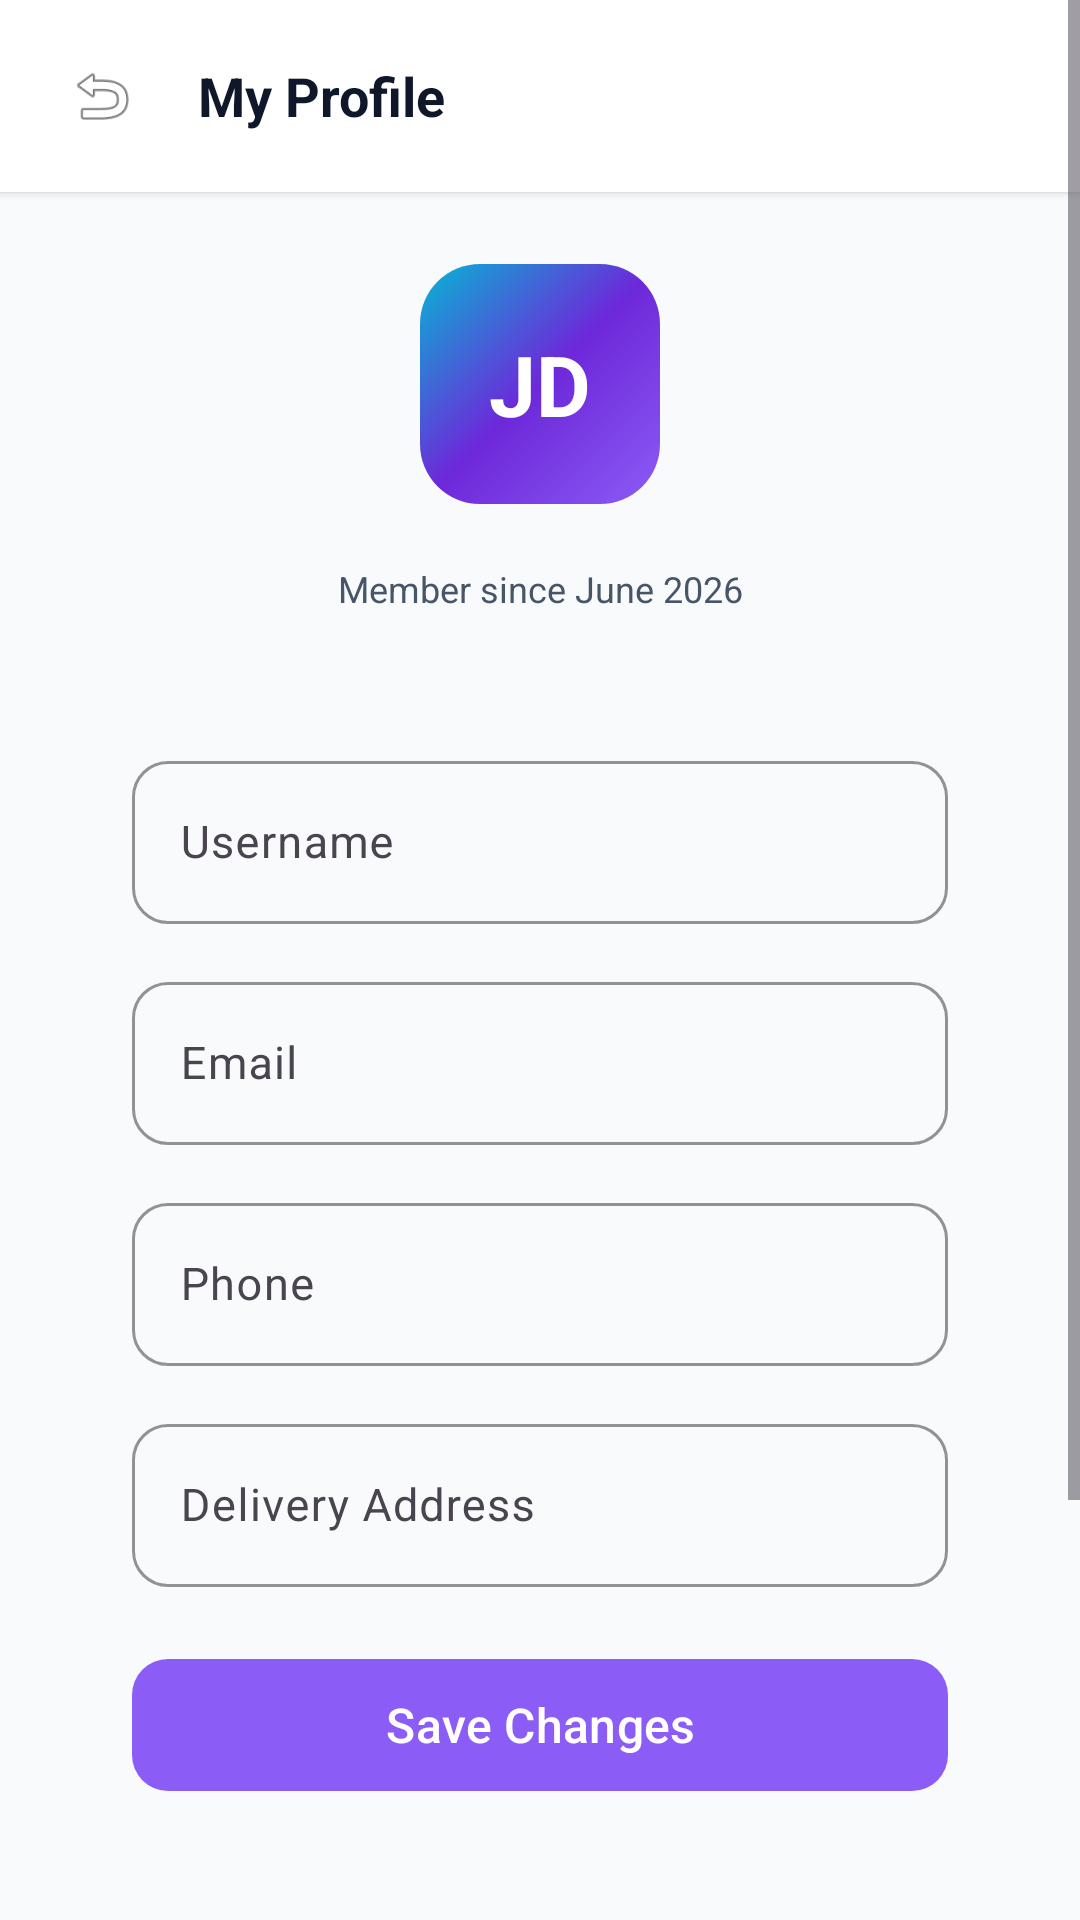

Layout XML and referenced resources for this Android screen:
<!-- AndroidManifest.xml: application theme Theme.StationeryShopApp -->
<!-- res/layout/activity_profile.xml -->
<?xml version="1.0" encoding="utf-8"?>
<ScrollView xmlns:android="http://schemas.android.com/apk/res/android"
    xmlns:app="http://schemas.android.com/apk/res-auto"
    android:layout_width="match_parent"
    android:layout_height="match_parent"
    android:background="@color/canvas_light"
    android:fillViewport="true">

    <LinearLayout
        android:layout_width="match_parent"
        android:layout_height="wrap_content"
        android:orientation="vertical">

        
        <LinearLayout
            android:layout_width="match_parent"
            android:layout_height="wrap_content"
            android:orientation="horizontal"
            android:gravity="center_vertical"
            android:paddingStart="16dp"
            android:paddingEnd="16dp"
            android:paddingTop="14dp"
            android:paddingBottom="14dp"
            android:background="@color/surface_light"
            android:elevation="2dp">

            <ImageView
                android:id="@+id/btnBack"
                android:layout_width="36dp"
                android:layout_height="36dp"
                android:padding="6dp"
                android:src="@android:drawable/ic_menu_revert"
                android:contentDescription="Back"
                android:background="@drawable/bg_chip_category" />

            <TextView
                android:layout_width="0dp"
                android:layout_height="wrap_content"
                android:layout_weight="1"
                android:text="My Profile"
                android:textSize="18sp"
                android:textStyle="bold"
                android:textColor="@color/text_primary_light"
                android:paddingStart="14dp" />

        </LinearLayout>

        
        <LinearLayout
            android:layout_width="match_parent"
            android:layout_height="wrap_content"
            android:orientation="vertical"
            android:padding="24dp">

            
            <FrameLayout
                android:layout_width="80dp"
                android:layout_height="80dp"
                android:background="@drawable/bg_hero_section"
                android:layout_gravity="center"
                android:layout_marginBottom="20dp">

                <TextView
                    android:id="@+id/txtInitials"
                    android:layout_width="wrap_content"
                    android:layout_height="wrap_content"
                    android:layout_gravity="center"
                    android:text="JD"
                    android:textColor="@color/white"
                    android:textSize="28sp"
                    android:textStyle="bold" />

            </FrameLayout>

            
            <TextView
                android:id="@+id/txtMemberSince"
                android:layout_width="match_parent"
                android:layout_height="wrap_content"
                android:text="Member since June 2026"
                android:textSize="12sp"
                android:textColor="@color/text_secondary_light"
                android:gravity="center"
                android:layout_marginBottom="24dp" />

            
            <LinearLayout
                android:layout_width="match_parent"
                android:layout_height="wrap_content"
                android:orientation="vertical"
                android:background="@drawable/bg_card_rounded"
                android:padding="20dp"
                android:elevation="2dp">

                
                <com.google.android.material.textfield.TextInputLayout
                    android:layout_width="match_parent"
                    android:layout_height="wrap_content"
                    style="@style/StudyGridTextInput"
                    android:hint="Username"
                    android:layout_marginBottom="14dp">

                    <com.google.android.material.textfield.TextInputEditText
                        android:id="@+id/edtUsername"
                        android:layout_width="match_parent"
                        android:layout_height="wrap_content"
                        android:textSize="15sp" />

                </com.google.android.material.textfield.TextInputLayout>

                
                <com.google.android.material.textfield.TextInputLayout
                    android:layout_width="match_parent"
                    android:layout_height="wrap_content"
                    style="@style/StudyGridTextInput"
                    android:hint="Email"
                    android:layout_marginBottom="14dp">

                    <com.google.android.material.textfield.TextInputEditText
                        android:id="@+id/edtEmail"
                        android:layout_width="match_parent"
                        android:layout_height="wrap_content"
                        android:textSize="15sp"
                        android:enabled="false" />

                </com.google.android.material.textfield.TextInputLayout>

                
                <com.google.android.material.textfield.TextInputLayout
                    android:layout_width="match_parent"
                    android:layout_height="wrap_content"
                    style="@style/StudyGridTextInput"
                    android:hint="Phone"
                    android:layout_marginBottom="14dp">

                    <com.google.android.material.textfield.TextInputEditText
                        android:id="@+id/edtPhone"
                        android:layout_width="match_parent"
                        android:layout_height="wrap_content"
                        android:inputType="phone"
                        android:textSize="15sp" />

                </com.google.android.material.textfield.TextInputLayout>

                
                <com.google.android.material.textfield.TextInputLayout
                    android:layout_width="match_parent"
                    android:layout_height="wrap_content"
                    style="@style/StudyGridTextInput"
                    android:hint="Delivery Address"
                    android:layout_marginBottom="20dp">

                    <com.google.android.material.textfield.TextInputEditText
                        android:id="@+id/edtAddress"
                        android:layout_width="match_parent"
                        android:layout_height="wrap_content"
                        android:textSize="15sp" />

                </com.google.android.material.textfield.TextInputLayout>

                
                <com.google.android.material.button.MaterialButton
                    android:id="@+id/btnSave"
                    android:layout_width="match_parent"
                    android:layout_height="52dp"
                    android:text="Save Changes"
                    android:textSize="16sp"
                    android:textAllCaps="false"
                    app:cornerRadius="12dp"
                    app:backgroundTint="@color/primary_violet" />

            </LinearLayout>

            
            <LinearLayout
                android:layout_width="match_parent"
                android:layout_height="wrap_content"
                android:orientation="vertical"
                android:layout_marginTop="20dp"
                android:background="@drawable/bg_card_rounded"
                android:padding="4dp"
                android:elevation="2dp">

                <LinearLayout
                    android:id="@+id/linkOrders"
                    android:layout_width="match_parent"
                    android:layout_height="48dp"
                    android:orientation="horizontal"
                    android:gravity="center_vertical"
                    android:paddingStart="16dp"
                    android:paddingEnd="16dp">

                    <TextView
                        android:layout_width="0dp"
                        android:layout_height="wrap_content"
                        android:layout_weight="1"
                        android:text="My Orders"
                        android:textSize="14sp"
                        android:textColor="@color/text_primary_light" />

                    <TextView
                        android:layout_width="wrap_content"
                        android:layout_height="wrap_content"
                        android:text="→"
                        android:textSize="18sp"
                        android:textColor="@color/text_hint_light" />

                </LinearLayout>

                <View
                    android:layout_width="match_parent"
                    android:layout_height="1dp"
                    android:background="@color/divider_light"
                    android:layout_marginStart="16dp"
                    android:layout_marginEnd="16dp" />

                <LinearLayout
                    android:id="@+id/linkWishlist"
                    android:layout_width="match_parent"
                    android:layout_height="48dp"
                    android:orientation="horizontal"
                    android:gravity="center_vertical"
                    android:paddingStart="16dp"
                    android:paddingEnd="16dp">

                    <TextView
                        android:layout_width="0dp"
                        android:layout_height="wrap_content"
                        android:layout_weight="1"
                        android:text="My Wishlist"
                        android:textSize="14sp"
                        android:textColor="@color/text_primary_light" />

                    <TextView
                        android:layout_width="wrap_content"
                        android:layout_height="wrap_content"
                        android:text="→"
                        android:textSize="18sp"
                        android:textColor="@color/text_hint_light" />

                </LinearLayout>

                <View
                    android:layout_width="match_parent"
                    android:layout_height="1dp"
                    android:background="@color/divider_light"
                    android:layout_marginStart="16dp"
                    android:layout_marginEnd="16dp" />

                <LinearLayout
                    android:id="@+id/linkLogout"
                    android:layout_width="match_parent"
                    android:layout_height="48dp"
                    android:orientation="horizontal"
                    android:gravity="center_vertical"
                    android:paddingStart="16dp"
                    android:paddingEnd="16dp">

                    <TextView
                        android:layout_width="0dp"
                        android:layout_height="wrap_content"
                        android:layout_weight="1"
                        android:text="Logout"
                        android:textSize="14sp"
                        android:textColor="@color/error" />

                    <TextView
                        android:layout_width="wrap_content"
                        android:layout_height="wrap_content"
                        android:text="→"
                        android:textSize="18sp"
                        android:textColor="@color/text_hint_light" />

                </LinearLayout>

            </LinearLayout>

        </LinearLayout>

    </LinearLayout>

</ScrollView>
<!-- resources referenced by this layout -->
<resources>
  <color name="canvas_light">#F8FAFC</color>
  <color name="divider_light">#E2E8F0</color>
  <color name="error">#EF4444</color>
  <color name="primary_violet">#8B5CF6</color>
  <color name="surface_light">#FFFFFF</color>
  <color name="text_hint_light">#94A3B8</color>
  <color name="text_primary_light">#0F172A</color>
  <color name="text_secondary_light">#475569</color>
  <color name="white">#FFFFFFFF</color>
  <!-- drawable bg_hero_section (drawable) -->
  <?xml version="1.0" encoding="utf-8"?>
  <shape xmlns:android="http://schemas.android.com/apk/res/android"
      android:shape="rectangle">
      <gradient
          android:startColor="#8B5CF6"
          android:centerColor="#6D28D9"
          android:endColor="#06B6D4"
          android:angle="135" />
      <corners android:radius="20dp" />
  </shape>
  <style name="StudyGridTextInput" parent="Widget.Material3.TextInputLayout.OutlinedBox">
          <item name="boxCornerRadiusTopStart">12dp</item>
          <item name="boxCornerRadiusTopEnd">12dp</item>
          <item name="boxCornerRadiusBottomStart">12dp</item>
          <item name="boxCornerRadiusBottomEnd">12dp</item>
          <item name="boxStrokeColor">@color/primary_violet</item>
          <item name="hintTextColor">@color/primary_violet</item>
      </style>
  <style name="Theme.StationeryShopApp" parent="Base.Theme.StationeryShopApp" />
  <style name="Base.Theme.StationeryShopApp" parent="Theme.Material3.DayNight.NoActionBar">
          
          <item name="colorPrimary">@color/primary_violet</item>
          <item name="colorPrimaryDark">@color/primary_violet_dark</item>
          <item name="colorAccent">@color/accent_cyan</item>
          <item name="colorSecondary">@color/accent_cyan</item>
          <item name="colorTertiary">@color/accent_mint</item>
          <item name="android:colorBackground">@color/canvas_light</item>
          <item name="colorSurface">@color/surface_light</item>
          <item name="colorOnPrimary">@color/white</item>
          <item name="colorOnSecondary">@color/white</item>
          <item name="colorOnSurface">@color/text_primary_light</item>
          <item name="colorError">@color/error</item>
          <item name="android:statusBarColor">@color/canvas_light</item>
          <item name="android:windowLightStatusBar" tools:targetApi="m">true</item>
      </style>
  <color name="primary_violet_dark">#7C3AED</color>
  <color name="accent_cyan">#06B6D4</color>
  <color name="accent_mint">#10B981</color>
</resources>
